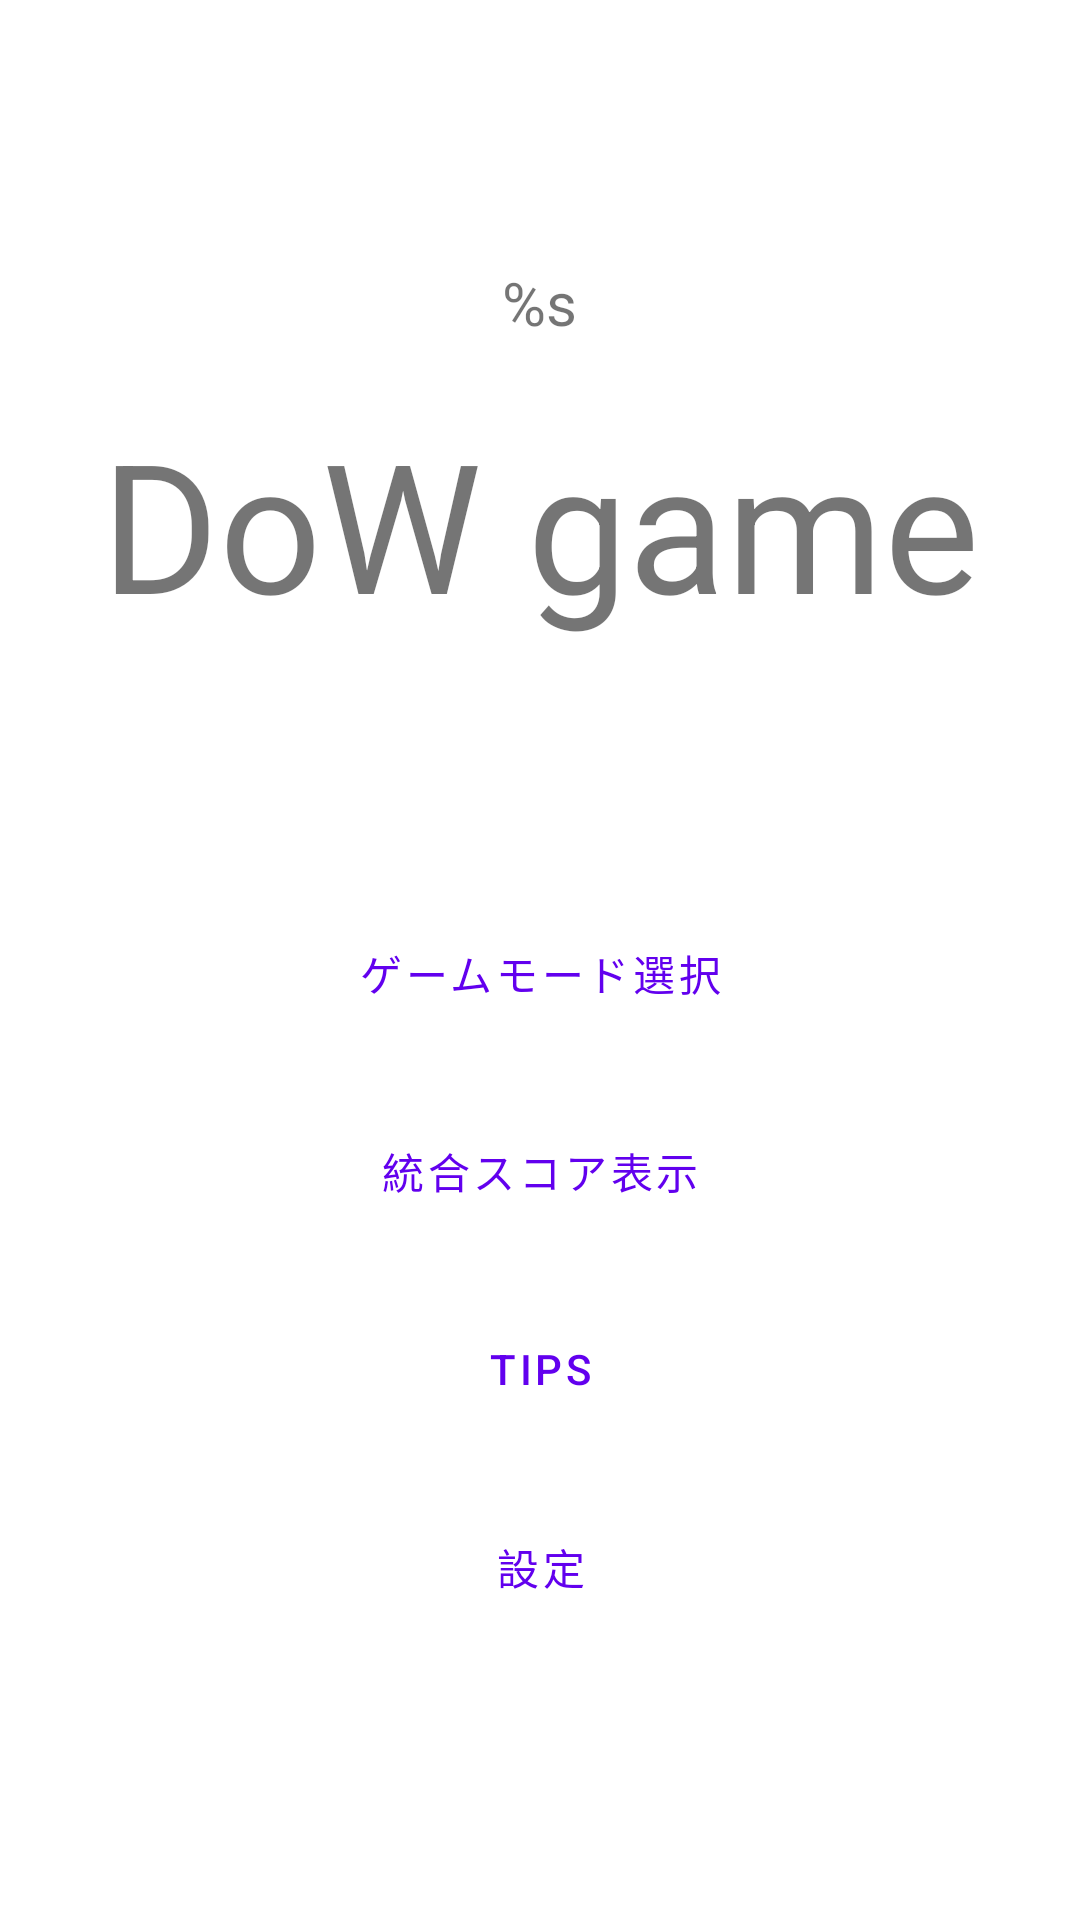

Reconstruct the res/layout file that produces this screen, plus the resources it refers to.
<!-- AndroidManifest.xml: application theme Theme.DoWGame -->
<!-- res/layout/activity_main.xml -->
<?xml version="1.0" encoding="utf-8"?>
<LinearLayout xmlns:android="http://schemas.android.com/apk/res/android"
    xmlns:app="http://schemas.android.com/apk/res-auto"
    xmlns:tools="http://schemas.android.com/tools"
    android:layout_width="match_parent"
    android:layout_height="match_parent"
    tools:context=".MainActivity"
    android:orientation="vertical"
    android:gravity="center">

    <TextView
        android:id="@+id/date_and_time"
        android:layout_width="wrap_content"
        android:layout_height="wrap_content"
        android:text="@string/date_and_time"
        android:textSize="20sp"/>

    <TextView
        android:id="@+id/game_title"
        android:layout_width="wrap_content"
        android:layout_height="wrap_content"
        android:text="@string/game_title"
        android:textSize="60sp"
        android:layout_marginTop="20dp"/>

    <Button
        android:id="@+id/answerBtn1"
        android:layout_width="300dp"
        android:layout_height="60dp"
        android:text="@string/home_game_mode"
        android:layout_marginTop="80dp"
        style="@style/Widget.MaterialComponents.Button.OutlinedButton"
        android:onClick="select_mode"/>

    <Button
        android:id="@+id/answerBtn2"
        android:layout_width="300dp"
        android:layout_height="60dp"
        android:text="@string/home_total_score"
        android:layout_marginTop="6dp"
        style="@style/Widget.MaterialComponents.Button.OutlinedButton"
        android:onClick="history"/>

    <Button
        android:id="@+id/answerBtn3"
        android:layout_width="300dp"
        android:layout_height="60dp"
        android:text="@string/home_tips"
        android:layout_marginTop="6dp"
        style="@style/Widget.MaterialComponents.Button.OutlinedButton"
        android:onClick="tips"/>

    <Button
        android:id="@+id/answerBtn4"
        android:layout_width="300dp"
        android:layout_height="60dp"
        android:text="@string/home_settings"
        android:layout_marginTop="6dp"
        style="@style/Widget.MaterialComponents.Button.OutlinedButton"
        android:onClick="checkAnswer"/>
</LinearLayout>
<!-- resources referenced by this layout -->
<resources>
  <string name="date_and_time">%s</string>
  <string name="game_title">DoW game</string>
  <string name="home_game_mode">ゲームモード選択</string>
  <string name="home_settings">設定</string>
  <string name="home_tips">Tips</string>
  <string name="home_total_score">統合スコア表示</string>
  <style name="Theme.DoWGame" parent="Theme.MaterialComponents.DayNight.NoActionBar">
          
          <item name="colorPrimary">@color/purple_500</item>
          <item name="colorPrimaryVariant">@color/purple_700</item>
          <item name="colorOnPrimary">@color/white</item>
          
          <item name="colorSecondary">@color/teal_200</item>
          <item name="colorSecondaryVariant">@color/teal_700</item>
          <item name="colorOnSecondary">@color/black</item>
          
          <item name="android:statusBarColor" tools:targetApi="l">?attr/colorPrimaryVariant</item>
          
      </style>
  <color name="purple_500">#FF6200EE</color>
  <color name="purple_700">#FF3700B3</color>
  <color name="white">#FFFFFFFF</color>
  <color name="teal_200">#FF03DAC5</color>
  <color name="teal_700">#FF018786</color>
  <color name="black">#FF000000</color>
</resources>
